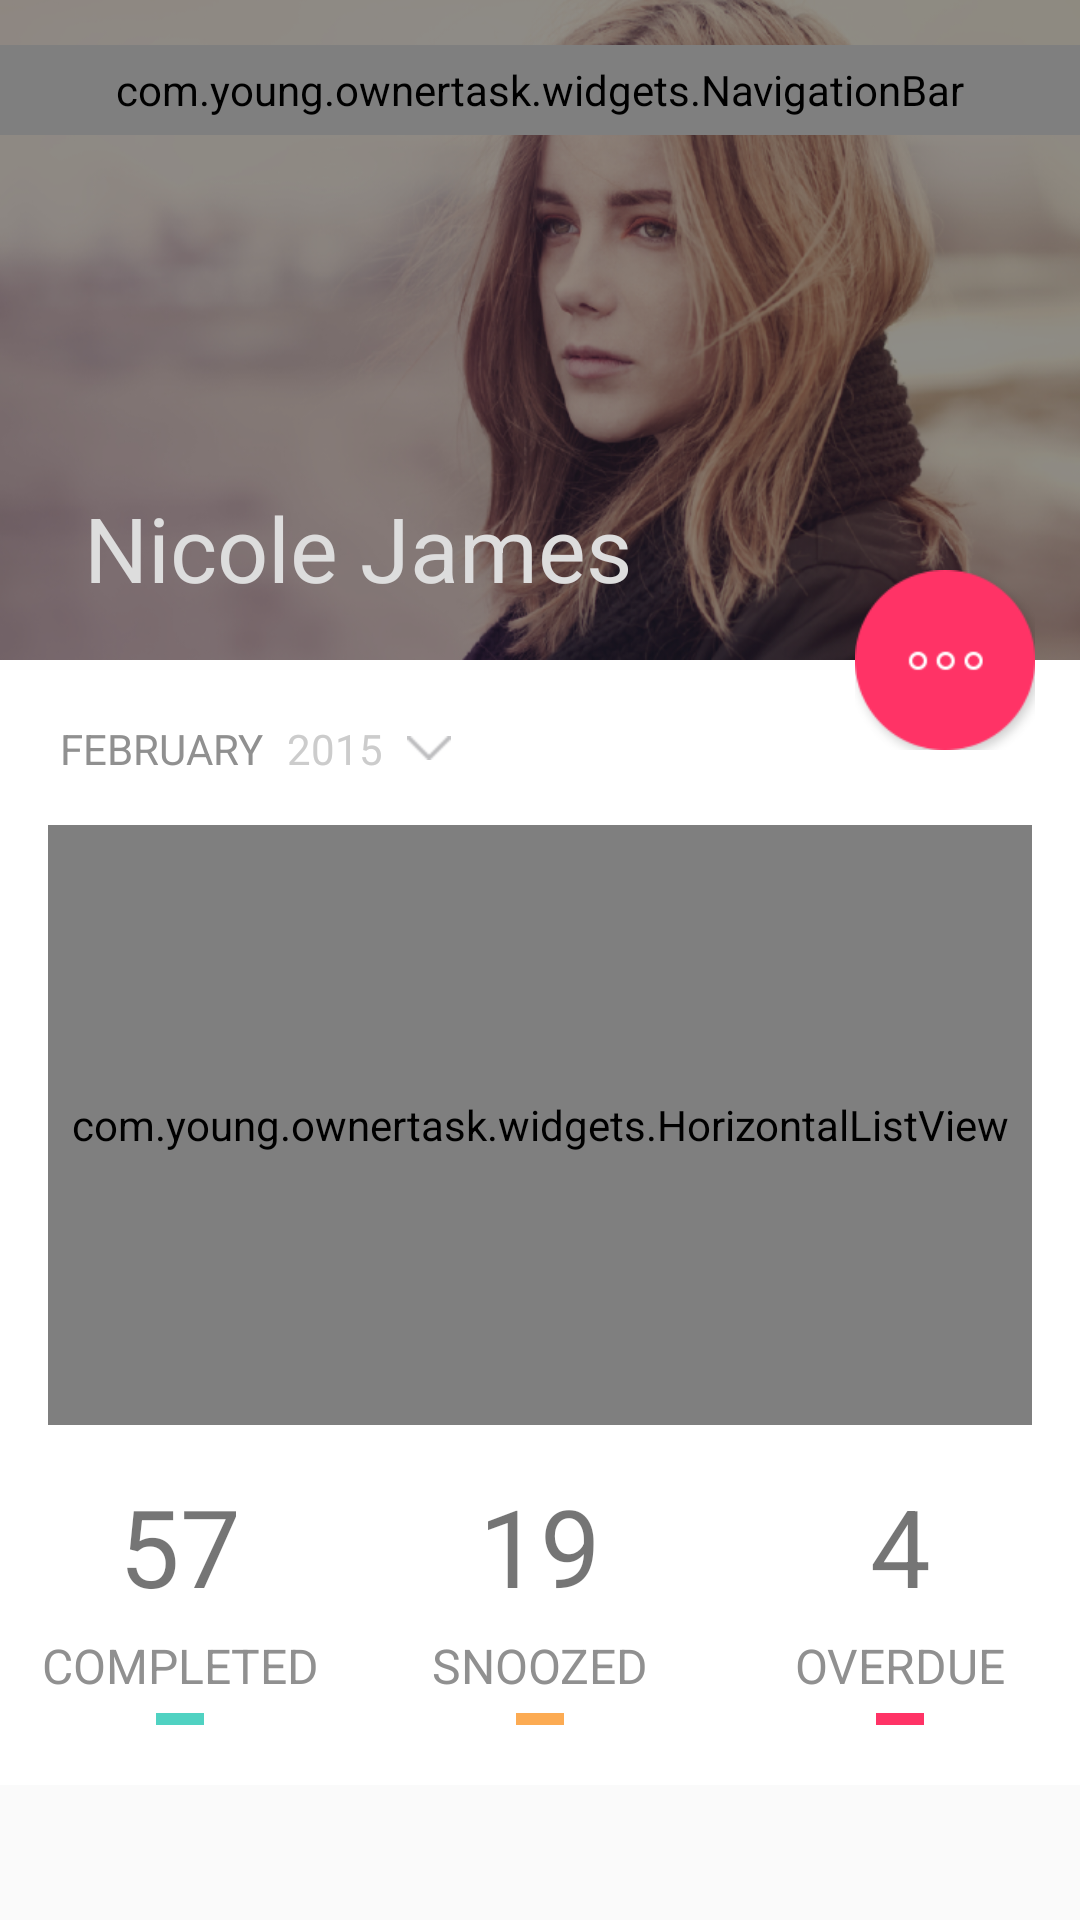

The Android layout XML behind this screen, and the referenced resources:
<!-- AndroidManifest.xml: application theme AppTheme -->
<!-- res/layout/activity_profile.xml -->
<?xml version="1.0" encoding="utf-8"?>
<RelativeLayout xmlns:android="http://schemas.android.com/apk/res/android"
    xmlns:tools="http://schemas.android.com/tools"
    android:layout_width="match_parent"
    android:layout_height="match_parent"
    android:orientation="vertical"
    tools:context=".ui.profile.ProfileActivity">

    <LinearLayout
        android:id="@+id/ll_list_head"
        android:layout_width="match_parent"
        android:layout_height="220dp"
        android:orientation="vertical"
        android:background="@mipmap/background_head_05">

        <include layout="@layout/view_navigation_bar"/>

        <TextView
            android:id="@+id/tv_list_title"
            android:layout_marginTop="110dp"
            android:layout_width="match_parent"
            android:layout_height="55dp"
            android:gravity="center_vertical"
            android:paddingLeft="28dp"
            android:textSize="30sp"
            android:textColor="@color/white_01"
            android:text="Nicole James"/>
    </LinearLayout>

    <ScrollView
        android:layout_width="match_parent"
        android:layout_height="wrap_content"
        android:layout_below="@+id/ll_list_head">
    <LinearLayout
        android:layout_below="@+id/ll_list_head"
        android:background="@color/white"
        android:orientation="vertical"
        android:layout_width="match_parent"
        android:layout_height="wrap_content">

        <LinearLayout
            android:layout_width="wrap_content"
            android:layout_height="wrap_content"
            android:layout_marginLeft="20dp"
            android:layout_marginTop="20dp"
            android:orientation="horizontal">

            <TextView
                android:layout_width="wrap_content"
                android:layout_height="wrap_content"
                android:textColor="@color/gray_01"
                android:text="FEBRUARY"/>
            <TextView
                android:layout_width="wrap_content"
                android:layout_height="wrap_content"
                android:layout_marginLeft="8dp"
                android:textColor="@color/gray"
                android:text="2015"/>
            <ImageView
                android:layout_width="wrap_content"
                android:layout_height="wrap_content"
                android:layout_marginLeft="8dp"
                android:layout_gravity="center_vertical"
                android:src="@mipmap/ic_spinner"/>


        </LinearLayout>

        <include layout="@layout/view_profile_chart"/>

        <LinearLayout
            android:layout_width="match_parent"
            android:layout_height="wrap_content">

            <LinearLayout
                android:layout_width="match_parent"
                android:layout_height="wrap_content"
                android:orientation="vertical"
                android:layout_weight="1">

                <TextView
                    android:layout_width="match_parent"
                    android:layout_height="wrap_content"
                    android:gravity="center_horizontal"
                    android:text="57"
                    android:textSize="36sp"/>
                <TextView
                    android:layout_width="match_parent"
                    android:layout_height="wrap_content"
                    android:gravity="center_horizontal"
                    android:layout_marginTop="5dp"
                    android:layout_marginBottom="5dp"
                    android:text="COMPLETED"
                    android:textColor="@color/gray_01"
                    android:textSize="16sp"/>
                <LinearLayout
                    android:layout_marginBottom="20dp"
                    android:layout_gravity="center_horizontal"
                    android:layout_width="16dp"
                    android:layout_height="4dp"
                    android:background="@color/cyan"/>
            </LinearLayout>
            <LinearLayout
                android:layout_width="match_parent"
                android:layout_height="wrap_content"
                android:orientation="vertical"
                android:layout_weight="1">

                <TextView
                    android:layout_width="match_parent"
                    android:layout_height="wrap_content"
                    android:gravity="center_horizontal"
                    android:text="19"
                    android:textSize="36sp"/>
                <TextView
                    android:layout_width="match_parent"
                    android:layout_height="wrap_content"
                    android:gravity="center_horizontal"
                    android:text="SNOOZED"
                    android:layout_marginTop="5dp"
                    android:layout_marginBottom="5dp"
                    android:textColor="@color/gray_01"
                    android:textSize="16sp"/>
                <LinearLayout
                    android:layout_marginBottom="20dp"
                    android:layout_width="16dp"
                    android:layout_height="4dp"
                    android:layout_gravity="center_horizontal"                    android:background="@color/orange"/>
            </LinearLayout>
            <LinearLayout
                android:layout_width="match_parent"
                android:layout_height="wrap_content"
                android:orientation="vertical"
                android:layout_weight="1">

                <TextView
                    android:layout_width="match_parent"
                    android:layout_height="wrap_content"
                    android:gravity="center_horizontal"
                    android:text="4"
                    android:textSize="36sp"/>
                <TextView
                    android:layout_width="match_parent"
                    android:layout_height="wrap_content"
                    android:gravity="center_horizontal"
                    android:text="OVERDUE"
                    android:layout_marginTop="5dp"
                    android:layout_marginBottom="5dp"
                    android:textColor="@color/gray_01"
                    android:textSize="16sp"/>
                <LinearLayout
                    android:layout_marginBottom="20dp"
                    android:layout_gravity="center_horizontal"
                    android:layout_width="16dp"
                    android:layout_height="4dp"
                    android:background="@color/rosein"/>
            </LinearLayout>
        </LinearLayout>
    </LinearLayout>
    </ScrollView>
    <ImageView
        android:layout_width="60dp"
        android:layout_height="60dp"
        android:layout_alignParentRight="true"
        android:layout_marginTop="190dp"
        android:layout_marginRight="15dp"
        android:src="@mipmap/ic_more"/>
</RelativeLayout>
<!-- res/layout/view_navigation_bar.xml (included above) -->
<?xml version="1.0" encoding="utf-8"?>
<com.young.ownertask.widgets.NavigationBar xmlns:android="http://schemas.android.com/apk/res/android"
    android:layout_width="match_parent"
    android:layout_marginTop="15dp"
    android:orientation="horizontal"
    android:id="@+id/navigation_bar"
    android:layout_height="30dp">

    <ImageView
        android:id="@+id/iv_navigation_bar_menu"
        android:layout_width="25dp"
        android:layout_height="25dp"
        android:layout_alignParentLeft="true"
        android:layout_centerVertical="true"
        android:layout_marginLeft="15dp"
        android:src="@mipmap/ic_menu"/>

    <LinearLayout
        android:layout_alignParentRight="true"
        android:layout_width="wrap_content"
        android:layout_height="match_parent"
        android:layout_marginRight="15dp"
        android:orientation="horizontal">

        <TextView
            android:id="@+id/tv_navigation_bar_number"
            android:layout_width="wrap_content"
            android:layout_height="wrap_content"
            android:text="26"
            android:visibility="gone"
            android:textColor="@color/white_01"
            android:layout_gravity="center_vertical"
            android:textSize="12sp"/>
        <ImageView
            android:id="@+id/iv_navigation_bar_share"
            android:layout_width="20dp"
            android:layout_height="20dp"
            android:layout_alignParentLeft="true"
            android:layout_marginLeft="20dp"
            android:visibility="gone"
            android:layout_gravity="center_vertical"
            android:src="@mipmap/ic_share"/>

        <ImageView
            android:id="@+id/iv_navigation_bar_search"
            android:layout_width="25dp"
            android:layout_height="25dp"
            android:layout_alignParentLeft="true"
            android:layout_marginLeft="20dp"
            android:layout_gravity="center_vertical"
            android:src="@mipmap/ic_search"/>
    </LinearLayout>



</com.young.ownertask.widgets.NavigationBar>
<!-- res/layout/view_profile_chart.xml (included above) -->
<RelativeLayout xmlns:android="http://schemas.android.com/apk/res/android"
    xmlns:tools="http://schemas.android.com/tools"
    android:layout_width="match_parent"
    android:layout_height="match_parent"
    android:paddingBottom="@dimen/activity_vertical_margin"
    android:paddingLeft="@dimen/activity_horizontal_margin"
    android:paddingRight="@dimen/activity_horizontal_margin"
    android:paddingTop="@dimen/activity_vertical_margin"
   >

    <com.young.ownertask.widgets.HorizontalListView
        android:id="@+id/horizon_listview"
        android:layout_width="match_parent"
        android:layout_height="200dp"
       android:layout_alignParentTop="true"
        >
    </com.young.ownertask.widgets.HorizontalListView>
    <ImageView 
        android:id="@+id/image_preview"
        android:layout_width="wrap_content"
        android:layout_height="wrap_content"
        android:layout_below="@id/horizon_listview"
        android:layout_centerInParent="true"
      	android:clickable="true"
        />
    

</RelativeLayout>
<!-- resources referenced by this layout -->
<resources>
  <color name="cyan">#50D2C2</color>
  <color name="gray">#CCCCCC</color>
  <color name="gray_01">#909090</color>
  <color name="orange">#FCAB53</color>
  <color name="rosein">#FF3366</color>
  <color name="white">#FFFFFF</color>
  <color name="white_01">#dddddd</color>
  <dimen name="activity_horizontal_margin">16dp</dimen>
  <dimen name="activity_vertical_margin">16dp</dimen>
  <!-- mipmap background_head_05: png bitmap (mipmap-xxhdpi, 289435 bytes) -->
  <!-- mipmap ic_more: png bitmap (mipmap-hdpi, 6728 bytes) -->
  <!-- mipmap ic_share: png bitmap (mipmap-hdpi, 3524 bytes) -->
  <!-- mipmap ic_spinner: png bitmap (mipmap-hdpi, 2936 bytes) -->
  <style name="AppTheme" parent="Theme.AppCompat.Light.DarkActionBar">
          
          
          
          
          <item name="android:windowContentTransitions" tools:ignore="NewApi">true</item>
          
          <item name="android:windowEnterTransition" tools:ignore="NewApi">@transition/fade</item>
          
          <item name="android:windowExitTransition" tools:ignore="NewApi">@transition/fade</item>
  
          <item name="android:windowReenterTransition" tools:ignore="NewApi">@transition/fade</item>
          <item name="android:windowReturnTransition" tools:ignore="NewApi">@transition/fade</item>
      </style>
</resources>
